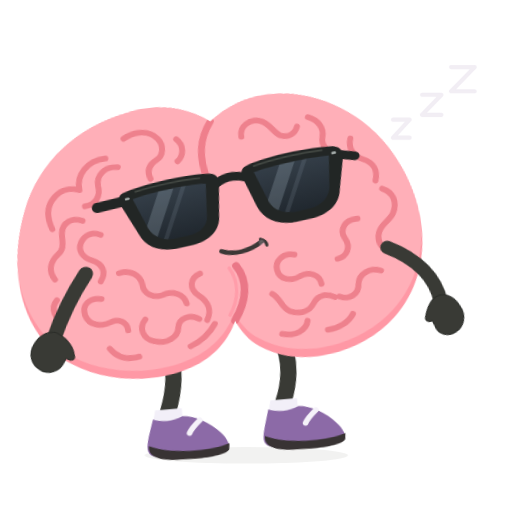
t = 0.00 s
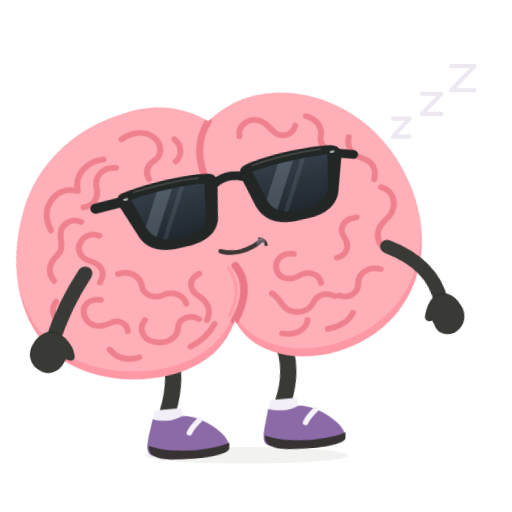
t = 0.60 s
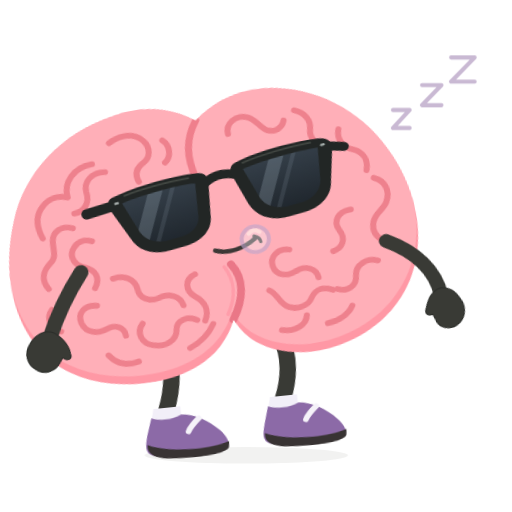
t = 1.80 s
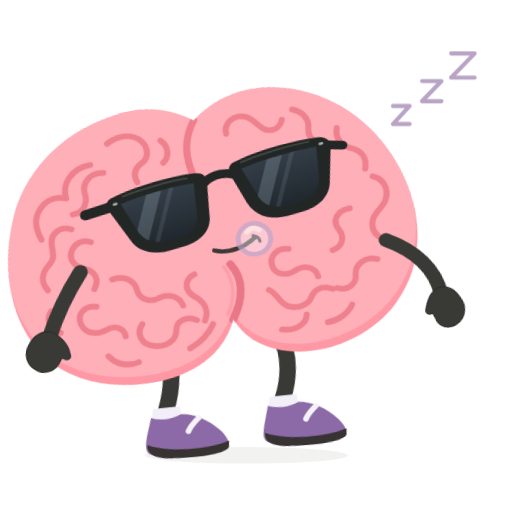
t = 2.40 s
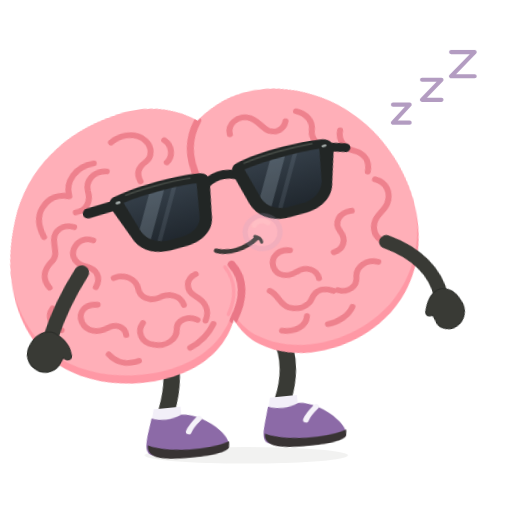
t = 3.24 s
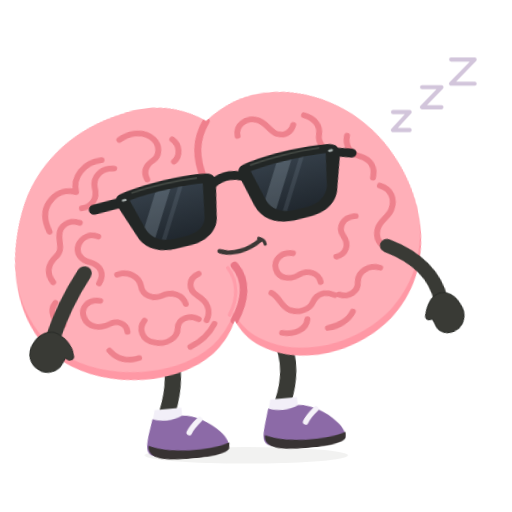
t = 3.96 s

The animated SVG that drew these frames (rendered in a browser with its animation timeline set to each time). Animation: 4 CSS @keyframes rules; one cycle of 4.80 s, repeats indefinitely.

<svg xmlns="http://www.w3.org/2000/svg" id="ob-nap" width="740" height="740" viewBox="0 0 740 740" fill="none" role="img" aria-labelledby="ob-nap-title ob-nap-desc">
<title id="ob-nap-title">Oddbrain — Saving brain power</title><desc id="ob-nap-desc">Nods off behind its sunglasses, breathing slowly while a tiny sleep bubble and hand-drawn Zs drift upward. Editable vector animation on a transparent background. Loops. Respects reduced motion.</desc>
<defs><path id="ob-nap-body-shape" d="M356 148 C322 120 281 112 242 120 C169 131 107 178 80 246 C40 344 59 438 119 482 C178 526 280 530 330 483 C341 473 351 459 356 447 C362 463 372 479 386 489 C440 531 529 518 580 471 C637 419 649 333 618 252 C593 185 540 137 476 122 C432 112 391 121 356 148Z" />
    <clipPath id="ob-nap-body-clip"><use href="#ob-nap-body-shape" /></clipPath>
    <path id="ob-nap-left-lens" d="M236 234 C263 230 316 230 342 235 L333 282 C331 296 319 304 303 305 L282 305 C265 304 253 296 248 282Z" />
    <path id="ob-nap-right-lens" d="M412 234 C439 230 489 230 521 234 L511 282 C506 296 494 304 478 305 L456 305 C440 304 427 296 423 282Z" />
    <clipPath id="ob-nap-left-lens-clip"><use href="#ob-nap-left-lens" /></clipPath>
    <clipPath id="ob-nap-right-lens-clip"><use href="#ob-nap-right-lens" /></clipPath>
    <linearGradient id="ob-nap-lens-tint" x1="0" y1="230" x2="0" y2="307" gradientUnits="userSpaceOnUse"><stop stop-color="#343E48" /><stop offset="1" stop-color="#20272E" /></linearGradient>
  <g id="ob-nap-brain-art"><use href="#ob-nap-body-shape" fill="#FF98A5" />
    <g clip-path="url(#ob-nap-body-clip)"><use href="#ob-nap-body-shape" transform="translate(0 -12)" fill="#FFAFB8" />
      <g id="ob-nap-central-cleft" stroke-linecap="round"><path d="M356 148 C338 172 333 198 342 234" stroke="#EF7F8C" stroke-width="10" /><path d="M367 366 C382 391 375 420 356 447" stroke="#EA7787" stroke-width="11" /><path d="M357 368 C369 392 364 417 350 438" stroke="#FF9DAA" stroke-width="5" /></g>
      <g id="ob-nap-brain-wrinkles" stroke="#EE818D" stroke-width="8.5" stroke-linecap="round" stroke-linejoin="round">
        <g id="ob-nap-left-hemisphere-wrinkles">
          <path d="M231 158 C248 148 269 150 279 164 C287 175 284 190 274 195 C262 201 258 210 262 222" /><path d="M305 168 C315 178 313 194 303 201" /><path d="M202 184 C176 184 158 203 160 226 C144 219 130 224 120 236 C109 249 111 266 115 279" /><path d="M218 199 C199 195 186 208 187 223 C189 239 180 251 165 251" /><path d="M159 272 C145 264 130 272 128 286 C126 299 130 309 119 317 C106 327 102 340 110 354" /><path d="M182 296 C171 289 159 294 153 304 C147 315 153 327 165 332 C180 339 184 352 174 365" /><path d="M109 385 C98 396 103 413 116 419" /><path d="M201 356 C217 352 231 363 232 377 C232 391 245 400 259 396 C275 391 289 399 291 413" /><path d="M172 391 C155 386 143 397 146 412 C150 429 167 432 181 427 C192 423 204 429 204 442" /><path d="M230 429 C219 440 223 458 239 463 C256 470 273 461 275 447 C277 433 294 429 306 438" /><path d="M315 371 C299 376 297 392 309 403 C322 414 325 428 317 441" /><path d="M175 466 C184 481 198 486 215 483" /><path d="M289 477 C306 471 319 460 327 448" />
        </g>
        <g id="ob-nap-right-hemisphere-wrinkles">
          <path d="M397 176 C396 160 412 151 426 156 C439 160 442 175 452 181 C462 186 473 182 477 171" /><path d="M494 159 C508 165 515 178 511 191 C508 202 514 214 526 217" /><path d="M550 198 C545 212 551 225 564 231 C579 238 583 251 578 265" /><path d="M586 278 C601 285 605 301 597 316 C591 327 579 329 574 342 C569 356 575 366 585 373" /><path d="M546 318 C528 317 518 331 525 345 C532 359 525 372 511 374" /><path d="M570 399 C555 392 538 400 536 415 C535 430 520 437 507 430" /><path d="M451 360 C435 355 422 366 424 380 C426 395 442 399 455 393 C469 387 483 394 484 408" /><path d="M413 414 C424 422 423 436 435 443 C448 450 463 446 469 436 C477 423 490 423 501 430" /><path d="M420 475 C438 481 455 474 458 460" /><path d="M485 477 C501 477 516 469 523 458" />
        </g>
      </g>
    </g>
  </g><g id="ob-nap-glasses-art"><g id="ob-nap-sunglasses" transform="rotate(-6 379 267)">
    <g id="ob-nap-temples-and-bridge" stroke="#222625" stroke-linecap="round"><path d="M225 234 L184 235" stroke-width="15" /><path d="M533 235 L557 243" stroke-width="13" /><path d="M355 239 C369 231 385 231 400 239" stroke-width="13" /></g>
    <g id="ob-nap-matte-black-frames" fill="#222625"><path d="M224 222 C260 215 321 215 351 222 C359 224 362 230 360 240 L350 285 C347 307 329 319 305 320 L280 320 C255 319 238 307 233 287 L218 241 C215 232 216 225 224 222Z" /><path d="M404 222 C434 215 493 215 529 222 C537 224 543 230 540 241 L525 287 C520 307 503 319 479 320 L454 320 C428 319 411 307 405 285 L395 240 C393 230 396 224 404 222Z" /></g>
    <g id="ob-nap-opaque-lenses" fill="url(#ob-nap-lens-tint)"><use href="#ob-nap-left-lens" /><use href="#ob-nap-right-lens" /></g>
    <g id="ob-nap-subtle-lens-reflections" fill="#B2C3D1"><g clip-path="url(#ob-nap-left-lens-clip)"><path d="M278 224 L300 224 L248 314 L226 314Z" opacity="0.23" /><path d="M311 224 L318 224 L266 314 L259 314Z" opacity="0.12" /></g><g clip-path="url(#ob-nap-right-lens-clip)"><path d="M454 224 L476 224 L424 314 L402 314Z" opacity="0.23" /><path d="M487 224 L494 224 L442 314 L435 314Z" opacity="0.12" /></g></g>
    <g id="ob-nap-frame-highlights" stroke="#515750" stroke-width="2.5" stroke-linecap="round" opacity="0.7"><path d="M242 224 C270 221 314 222 335 225" /><path d="M414 225 C442 221 485 221 513 224" /></g>
    <g id="ob-nap-silver-hinge-pins" fill="#A8B0AE"><rect x="225" y="230" width="7" height="3.5" rx="1.75" /><rect x="525" y="230" width="7" height="3.5" rx="1.75" /></g>
  </g>
  </g><g id="ob-nap-shoe-left-art"><path d="M228 583 C239 588 256 589 270 582 C287 582 309 596 322 611 C330 620 334 630 331 636 C305 647 252 647 225 638 C214 634 216 623 220 608Z" fill="#8C6AA7" /><path d="M219 622 C244 635 299 639 333 628 L332 637 C328 646 292 648 262 646 C236 645 216 640 219 622Z" fill="#383333" /><path d="M294 590 C287 596 281 602 278 608" stroke="#F5F2F9" stroke-width="8" stroke-linecap="round" /></g><g id="ob-nap-shoe-right-art"><path d="M392 583 C404 588 421 589 435 582 C452 583 474 596 487 612 C495 621 499 631 496 637 C470 647 417 647 390 638 C379 634 381 623 385 608Z" fill="#8C6AA7" /><path d="M384 622 C409 635 464 639 498 628 L497 637 C493 646 457 648 427 646 C401 645 381 640 384 622Z" fill="#383333" /><path d="M459 590 C452 596 446 602 443 608" stroke="#F5F2F9" stroke-width="8" stroke-linecap="round" /></g><clipPath id="ob-nap-clip-left"><rect x="0" y="0" width="357" height="550"/></clipPath><clipPath id="ob-nap-clip-right"><rect x="356" y="0" width="384" height="550"/></clipPath></defs><style>#ob-nap {overflow:hidden;}
#ob-nap .rig-root,#ob-nap .rig-head,#ob-nap .rig-left-arm,#ob-nap .rig-right-arm,#ob-nap .rig-left-leg,#ob-nap .rig-right-leg,#ob-nap .rig-shoe-left,#ob-nap .rig-shoe-right,#ob-nap .rig-glasses,#ob-nap .rig-mouth,#ob-nap .lobe-left,#ob-nap .lobe-right,#ob-nap [class^="fx-"],#ob-nap [class^="prop-"],#ob-nap [class^="steam-"],#ob-nap [class^="note-"],#ob-nap .pupil-left,#ob-nap .pupil-right {transform-box:view-box;}
#ob-nap .rig-root {transform-origin:356px 640px;}
#ob-nap .rig-head {transform-origin:356px 445px;}
#ob-nap .rig-left-arm {transform-origin:151px 358px;}
#ob-nap .rig-right-arm {transform-origin:580px 358px;}
#ob-nap .rig-left-leg {transform-origin:259px 486px;}
#ob-nap .rig-right-leg {transform-origin:418px 486px;}
#ob-nap .rig-shoe-left {transform-origin:258px 610px;}
#ob-nap .rig-shoe-right {transform-origin:423px 610px;}
#ob-nap .rig-glasses {transform-origin:379px 267px;}
#ob-nap .rig-mouth {transform-origin:379px 342px;}
#ob-nap .lobe-left {transform-origin:208px 320px;}
#ob-nap .lobe-right {transform-origin:489px 320px;}
#ob-nap .pupil-left {transform-origin:294px 274px;}
#ob-nap .pupil-right {transform-origin:470px 274px;}
#ob-nap .rig-root{transform:translateY(10px) rotate(-5deg) scale(1.02,.97);}#ob-nap .rig-root{animation:ob-nap-k1 calc(4.8s * var(--duration-scale,1)) cubic-bezier(.45,0,.55,1) calc(0s * var(--duration-scale,1)) infinite both;}#ob-nap .rig-left-arm{transform:rotate(13deg);}#ob-nap .rig-right-arm{transform:rotate(-8deg);}#ob-nap .rig-head{transform:rotate(-2deg);}#ob-nap .rig-head{animation:ob-nap-k2 calc(4.8s * var(--duration-scale,1)) cubic-bezier(.45,0,.55,1) calc(0s * var(--duration-scale,1)) infinite both;}#ob-nap .prop-sleep-bubble{transform-origin:407px 336px;}#ob-nap .prop-sleep-bubble{transform:scale(.35);opacity:.3;}#ob-nap .prop-sleep-bubble{animation:ob-nap-k3 calc(4.8s * var(--duration-scale,1)) cubic-bezier(.45,0,.55,1) calc(0s * var(--duration-scale,1)) infinite both;}#ob-nap .fx-zzz{transform:translateY(10px);opacity:.15;}#ob-nap .fx-zzz{animation:ob-nap-k4 calc(4.8s * var(--duration-scale,1)) cubic-bezier(.45,0,.55,1) calc(0s * var(--duration-scale,1)) infinite both;}@keyframes ob-nap-k1{0%,100%{transform:translateY(10px) rotate(-5deg) scale(1.02,.97);}50%{transform:translateY(6px) rotate(-6deg) scale(1.035,.98);}}@keyframes ob-nap-k2{0%,100%{transform:rotate(-2deg);}50%{transform:rotate(-5deg) translateY(4px);}}@keyframes ob-nap-k3{0%,100%{transform:scale(.35);opacity:.3;}55%{transform:scale(2.3);opacity:.7;}75%{transform:translate(15px,-13px) scale(2.5);opacity:0;}85%{transform:scale(.35);opacity:0;}}@keyframes ob-nap-k4{0%,100%{transform:translateY(10px);opacity:.15;}65%{transform:translateY(-12px);opacity:.85;}}#ob-nap *{animation-play-state:var(--play-state,running)!important;}@media(prefers-reduced-motion:reduce){#ob-nap *{animation:none!important;}#ob-nap .fx-flash{opacity:0;}}</style>
<g class="fx-zzz" stroke="#A58AB6" stroke-width="6" stroke-linecap="round" stroke-linejoin="round"><path d="M568 163h24l-24 26h24m18-62h28l-28 29h28m14-69h34l-34 35h34"/></g><ellipse class="rig-ground" cx="356" cy="658" rx="147" ry="12" fill="#393A35" opacity=".065"/><g class="rig-root">
          <g class="rig-left-leg"><path d="M259 481 C267 514 260 548 250 574" stroke="#393A35" stroke-width="23" stroke-linecap="round"/><path d="M232 570 L270 570 L270 592 L227 592Z" fill="#F2EFF8" /><g class="rig-shoe-left"><use href="#ob-nap-shoe-left-art"/></g></g>
          <g class="rig-right-leg"><path d="M418 480 C432 513 424 550 414 574" stroke="#393A35" stroke-width="23" stroke-linecap="round"/><path d="M396 570 L434 570 L434 592 L391 592Z" fill="#F2EFF8" /><g class="rig-shoe-right"><use href="#ob-nap-shoe-right-art"/></g></g>
          <g class="rig-head"><use href="#ob-nap-brain-art"/><g class="rig-glasses"><use href="#ob-nap-glasses-art"/></g><g class="rig-mouth"><g stroke="#3C3836" stroke-linecap="round"><path d="M349 342 C366 350 389 347 408 334" stroke-width="6.5" /><path d="M406 331 C411 333 414 337 414 341" stroke-width="4.5" /></g></g><g class="prop-sleep-bubble"><circle cx="407" cy="336" r="10" fill="#F7EFF9" fill-opacity=".6" stroke="#BDA5CC" stroke-width="3"/><path d="M403 331q4-4 8 0" stroke="#FFF9F1" stroke-width="3" stroke-linecap="round"/></g></g><g class="rig-right-arm"><path d="M580 358 C617 384 637 418 636 455" stroke="#393A35" stroke-width="20" stroke-linecap="round" /><path d="M637 444 C649 445 657 454 661 467 C667 482 660 498 647 503 C634 508 621 501 620 487 L618 479 C611 481 607 476 611 469 C617 455 626 445 637 444Z" fill="#393A35" stroke="#2B2D29" stroke-width="1.5" stroke-linejoin="round" /></g><g class="rig-left-arm"><path d="M151 358 C139 385 127 419 120 461" stroke="#393A35" stroke-width="21" stroke-linecap="round" /><path d="M120 450 C109 451 99 458 94 471 C87 487 94 502 107 508 C120 515 135 507 139 494 L142 486 C149 491 156 487 152 479 C149 467 135 453 120 450Z" fill="#393A35" stroke="#2B2D29" stroke-width="1.5" stroke-linejoin="round" /></g>
        </g></svg>
